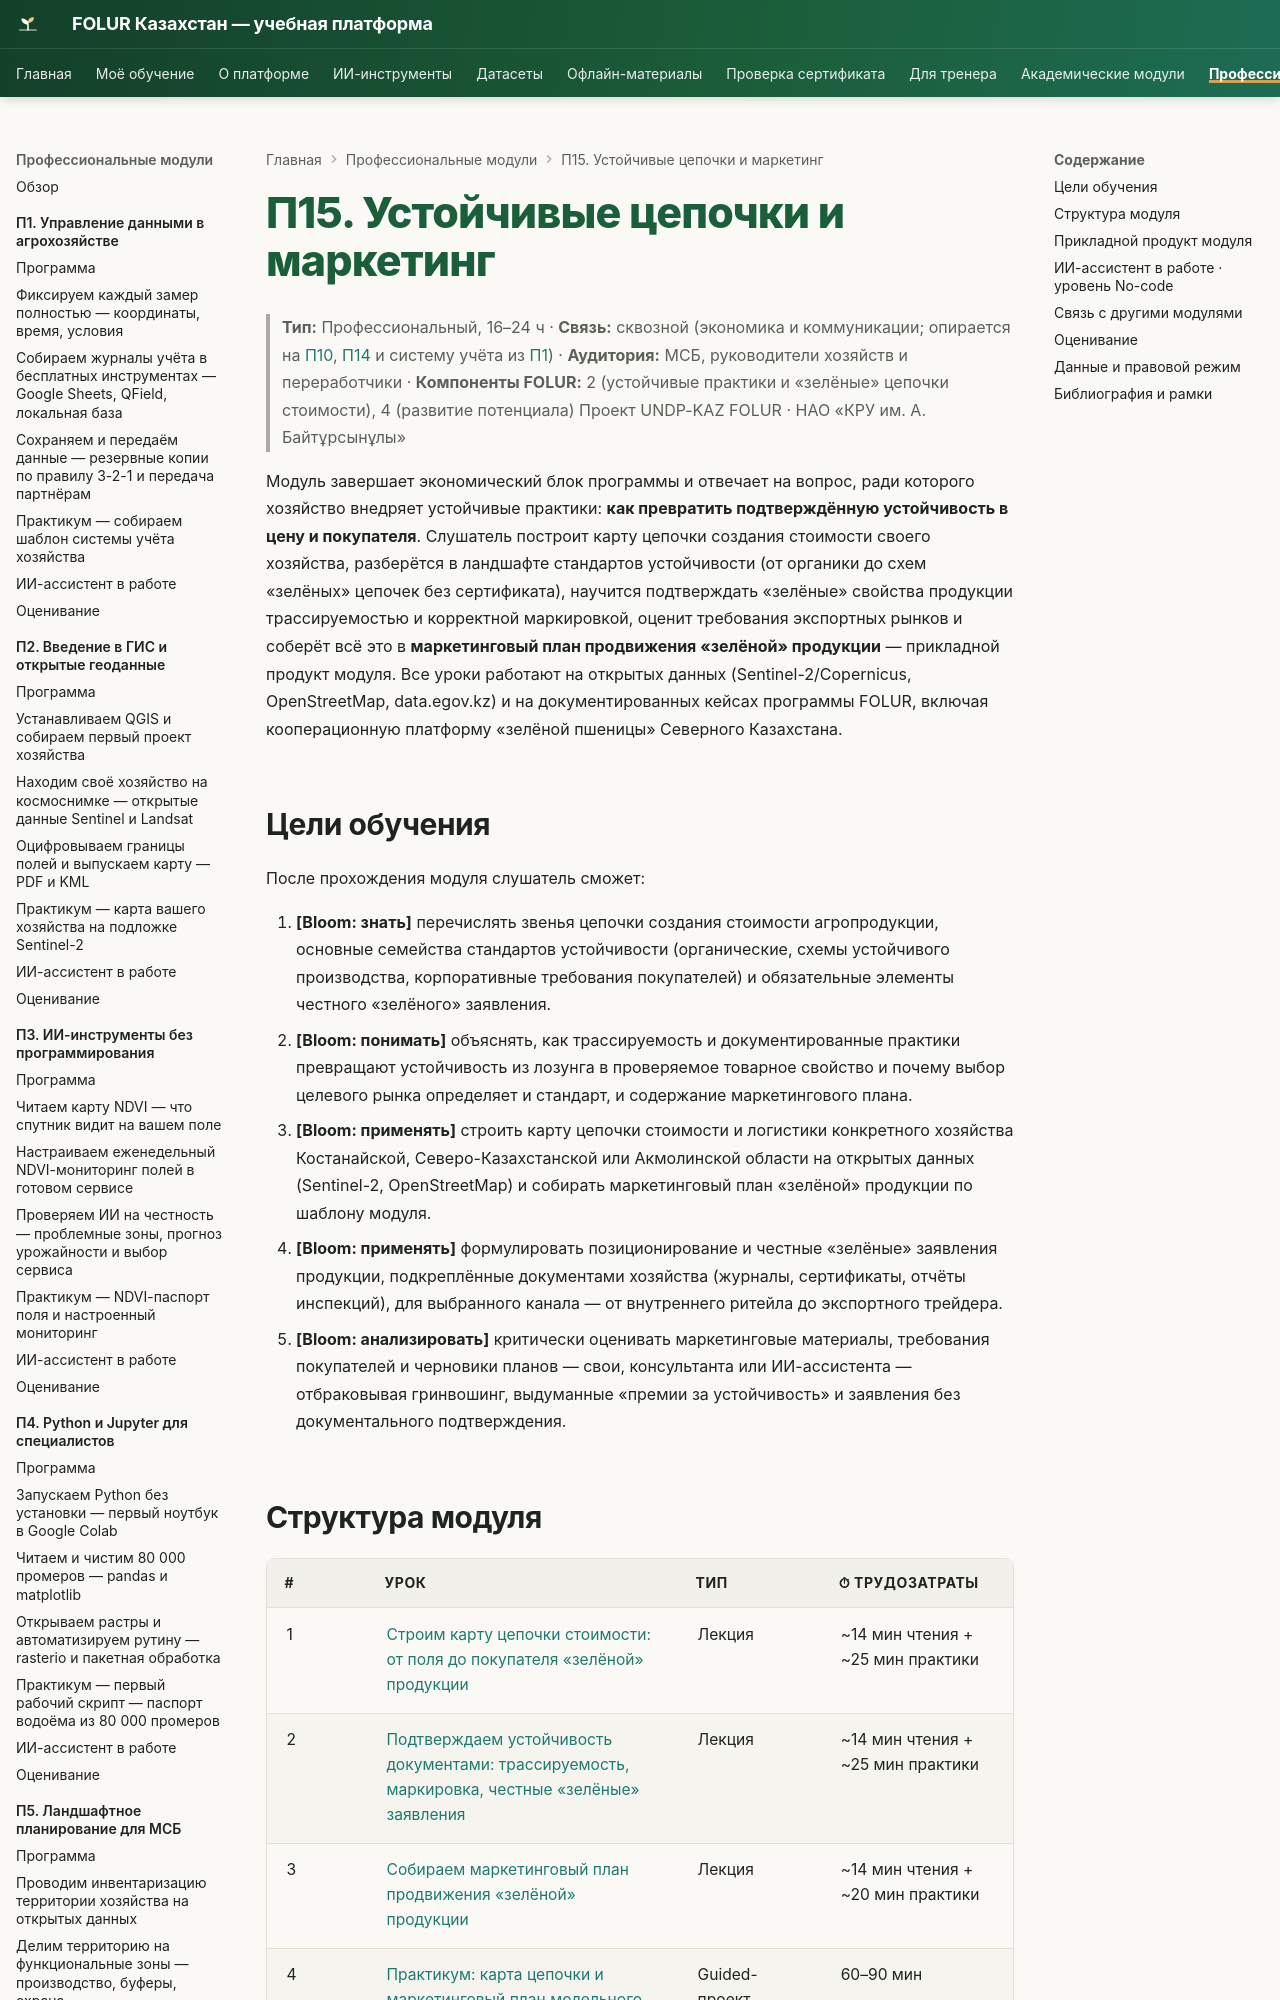

repository: vel5id/undp-kaz-folur · page: modules/p15/index.html · generator: mkdocs

# П15. Устойчивые цепочки и маркетинг

> **Тип:** Профессиональный, 16–24 ч · **Связь:** сквозной (экономика и коммуникации; опирается на [П10](../p10/index.md), [П14](../p14/index.md) и систему учёта из [П1](../p1/index.md)) · **Аудитория:** МСБ, руководители хозяйств и переработчики · **Компоненты FOLUR:** 2 (устойчивые практики и «зелёные» цепочки стоимости), 4 (развитие потенциала)
> Проект UNDP-KAZ FOLUR · НАО «КРУ им. А. Байтұрсынұлы»

Модуль завершает экономический блок программы и отвечает на вопрос, ради которого хозяйство внедряет устойчивые практики: **как превратить подтверждённую устойчивость в цену и покупателя**. Слушатель построит карту цепочки создания стоимости своего хозяйства, разберётся в ландшафте стандартов устойчивости (от органики до схем «зелёных» цепочек без сертификата), научится подтверждать «зелёные» свойства продукции трассируемостью и корректной маркировкой, оценит требования экспортных рынков и соберёт всё это в **маркетинговый план продвижения «зелёной» продукции** — прикладной продукт модуля. Все уроки работают на открытых данных (Sentinel-2/Copernicus, OpenStreetMap, data.egov.kz) и на документированных кейсах программы FOLUR, включая кооперационную платформу «зелёной пшеницы» Северного Казахстана.

## Цели обучения

После прохождения модуля слушатель сможет:

1. **[Bloom: знать]** перечислять звенья цепочки создания стоимости агропродукции, основные семейства стандартов устойчивости (органические, схемы устойчивого производства, корпоративные требования покупателей) и обязательные элементы честного «зелёного» заявления.
2. **[Bloom: понимать]** объяснять, как трассируемость и документированные практики превращают устойчивость из лозунга в проверяемое товарное свойство и почему выбор целевого рынка определяет и стандарт, и содержание маркетингового плана.
3. **[Bloom: применять]** строить карту цепочки стоимости и логистики конкретного хозяйства Костанайской, Северо-Казахстанской или Акмолинской области на открытых данных (Sentinel-2, OpenStreetMap) и собирать маркетинговый план «зелёной» продукции по шаблону модуля.
4. **[Bloom: применять]** формулировать позиционирование и честные «зелёные» заявления продукции, подкреплённые документами хозяйства (журналы, сертификаты, отчёты инспекций), для выбранного канала — от внутреннего ритейла до экспортного трейдера.
5. **[Bloom: анализировать]** критически оценивать маркетинговые материалы, требования покупателей и черновики планов — свои, консультанта или ИИ-ассистента — отбраковывая гринвошинг, выдуманные «премии за устойчивость» и заявления без документального подтверждения.
